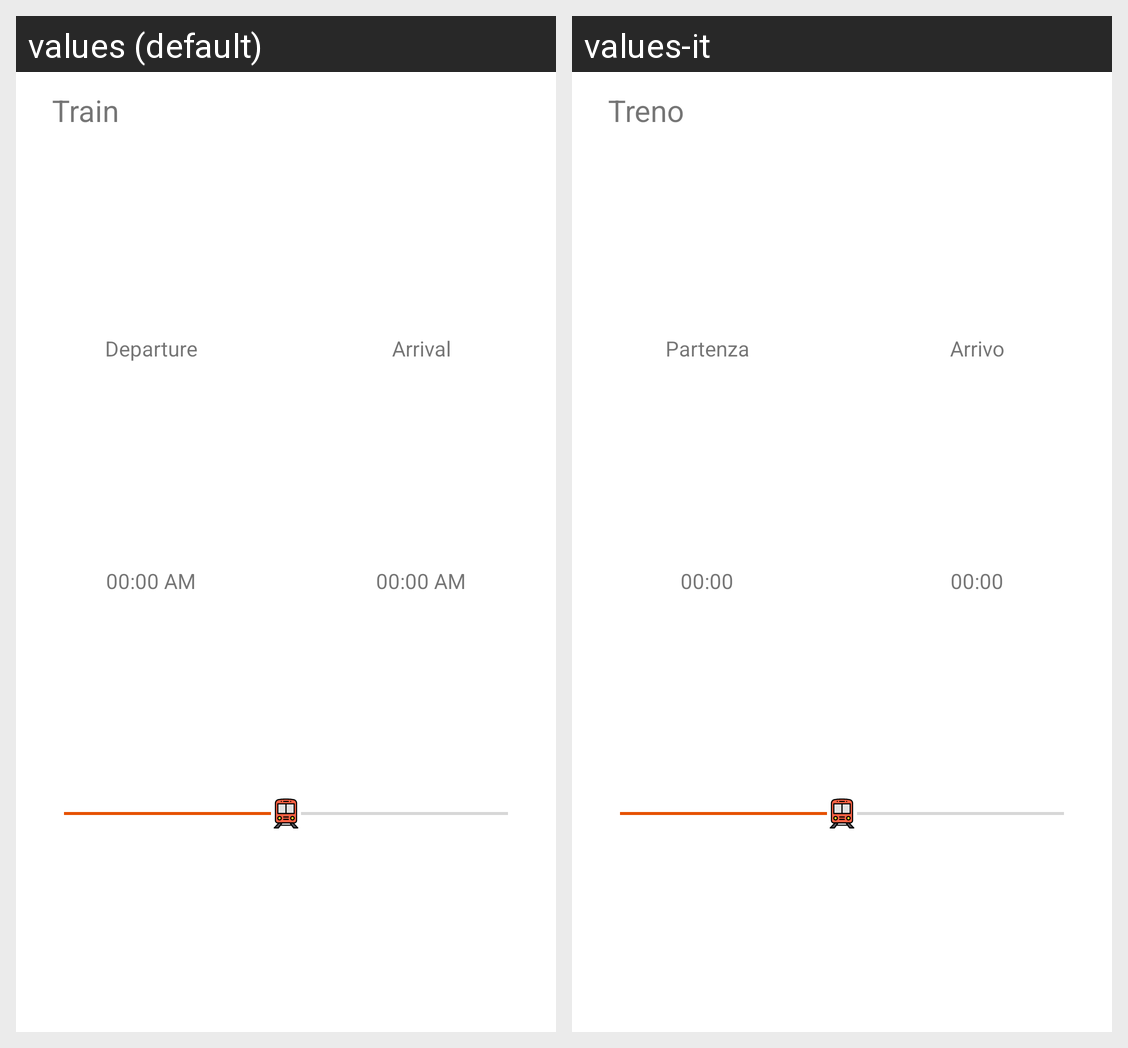

Translations of the strings shown on this Android screen, per locale in the grid:
Android screen res/layout/fragment_train_detail.xml rendered under 2 locales, left to right: values (default), values-it. Device: Nexus 5 (rendered at 1080×1920; each locale shown at half size, 540×960, under a caption strip naming it); theme AppTheme.
Strings drawn on this screen, with the default value and each locale's value (text and hints the layout hard-codes, and strings that could not be matched under every locale, appear in the picture but are not listed):

train
  values: Train
  values-it: Treno

departure
  values: Departure
  values-it: Partenza

default_time
  values: 00:00 AM
  values-it: 00:00

arrival
  values: Arrival
  values-it: Arrivo
